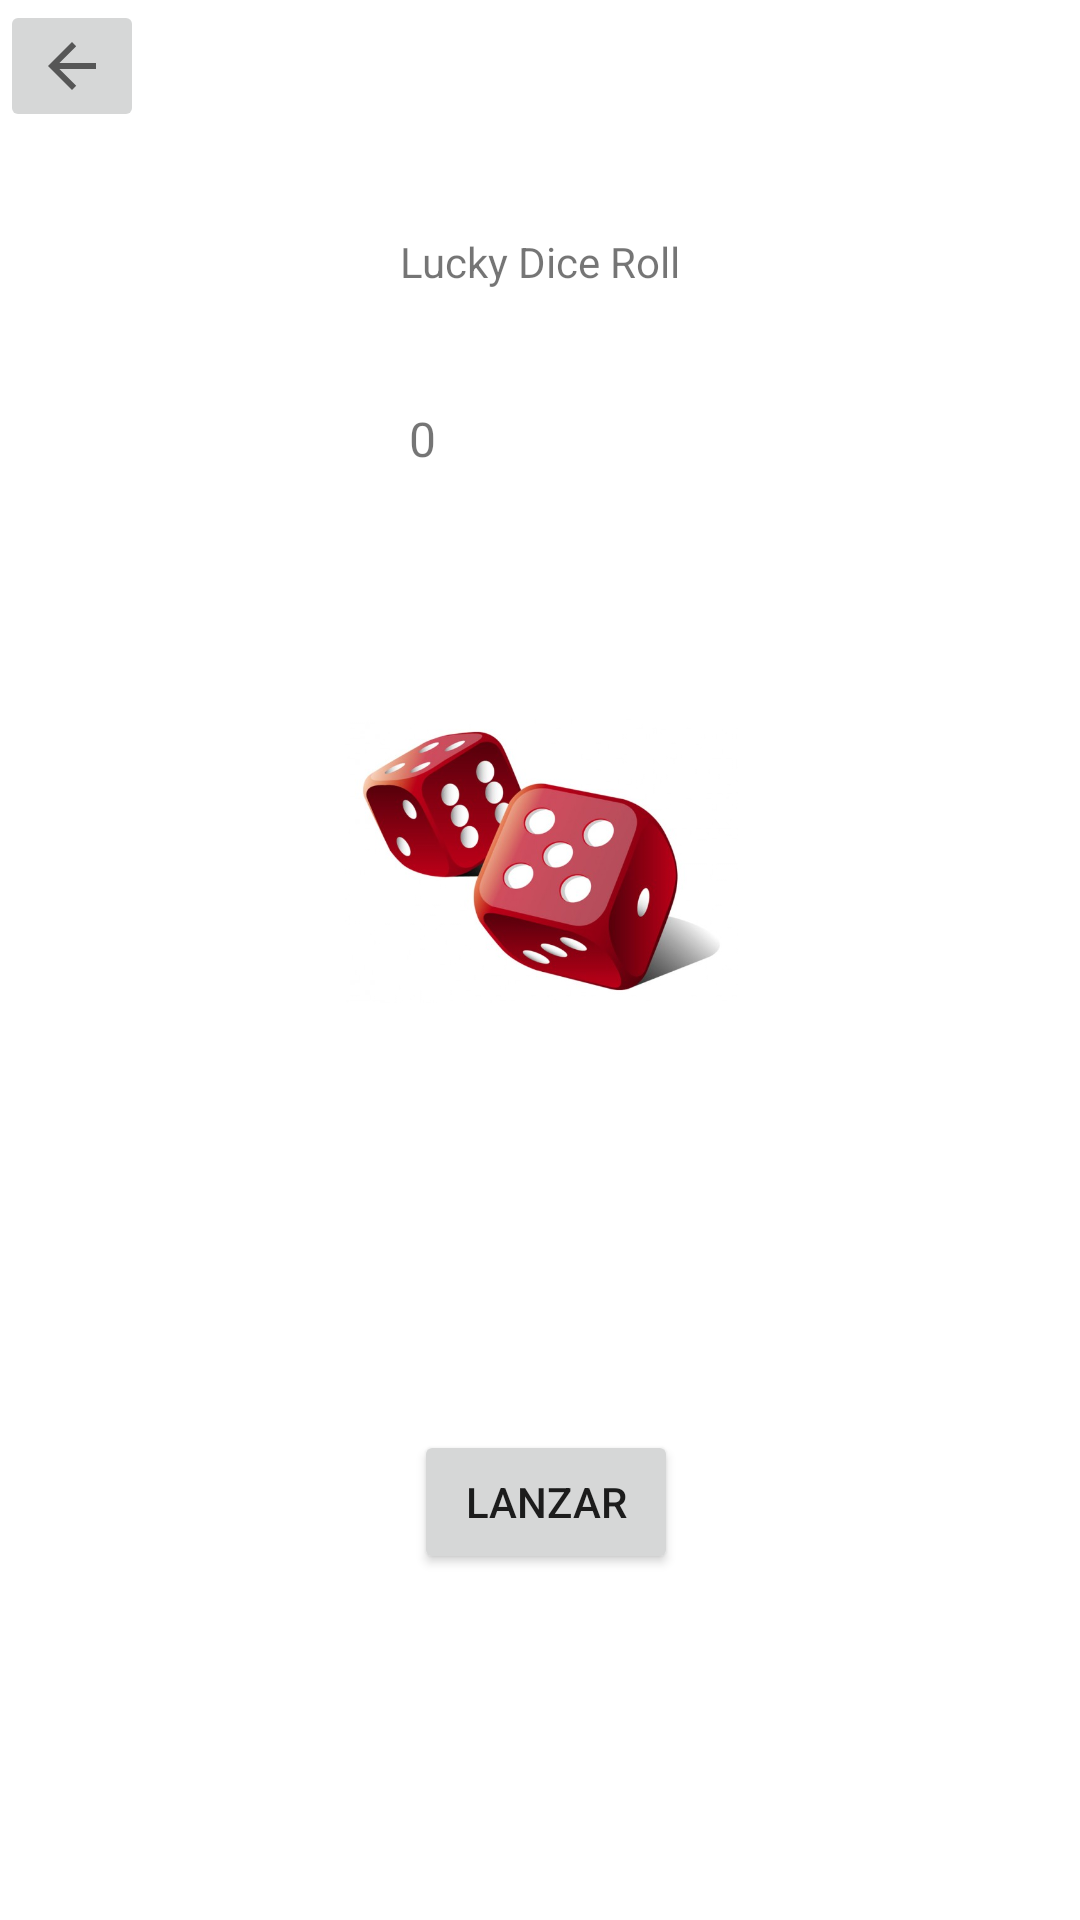

Here is an Android app screen rendered from its layout file. Give the layout XML and the strings, colors and styles it references.
<!-- AndroidManifest.xml: application theme Theme.DiceRollerReyesM -->
<!-- res/layout/activity_suerte.xml -->
<?xml version="1.0" encoding="utf-8"?>
<androidx.constraintlayout.widget.ConstraintLayout xmlns:android="http://schemas.android.com/apk/res/android"
    xmlns:app="http://schemas.android.com/apk/res-auto"
    xmlns:tools="http://schemas.android.com/tools"
    android:layout_width="match_parent"
    android:layout_height="match_parent"
    tools:context=".Suerte">

    <TextView
        android:id="@+id/textView2"
        android:layout_width="wrap_content"
        android:layout_height="wrap_content"
        android:text="Lucky Dice Roll"
        app:layout_constraintBottom_toBottomOf="parent"
        app:layout_constraintEnd_toEndOf="parent"
        app:layout_constraintStart_toStartOf="parent"
        app:layout_constraintTop_toTopOf="parent"
        app:layout_constraintVertical_bias="0.125" />

    <ImageButton
        android:id="@+id/Regresar"
        android:layout_width="wrap_content"
        android:layout_height="wrap_content"
        android:onClick="Regre"
        app:layout_constraintBottom_toBottomOf="parent"
        app:layout_constraintEnd_toEndOf="parent"
        app:layout_constraintHorizontal_bias="0.0"
        app:layout_constraintStart_toStartOf="parent"
        app:layout_constraintTop_toTopOf="parent"
        app:layout_constraintVertical_bias="0.0"

        app:srcCompat="?attr/actionModeCloseDrawable" />

    <Button
        android:id="@+id/button"
        android:layout_width="wrap_content"
        android:layout_height="wrap_content"
        android:onClick="Crear"
        android:text="Lanzar"
        app:layout_constraintBottom_toBottomOf="parent"
        app:layout_constraintEnd_toEndOf="parent"
        app:layout_constraintHorizontal_bias="0.507"
        app:layout_constraintStart_toStartOf="parent"
        app:layout_constraintTop_toTopOf="parent"
        app:layout_constraintVertical_bias="0.805"
        tools:ignore="MissingConstraints" />

    <TextView
        android:id="@+id/textView"
        android:layout_width="77dp"
        android:layout_height="59dp"
        android:text="0"
        android:textSize="16sp"
        app:layout_constraintBottom_toBottomOf="parent"
        app:layout_constraintEnd_toEndOf="parent"
        app:layout_constraintHorizontal_bias="0.482"
        app:layout_constraintStart_toStartOf="parent"
        app:layout_constraintTop_toTopOf="parent"
        app:layout_constraintVertical_bias="0.233" />

    <TextView
        android:id="@+id/Mensaje"
        android:layout_width="176dp"
        android:layout_height="58dp"
        android:textSize="16sp"
        app:layout_constraintBottom_toBottomOf="parent"
        app:layout_constraintEnd_toEndOf="parent"
        app:layout_constraintHorizontal_bias="0.469"
        app:layout_constraintStart_toStartOf="parent"
        app:layout_constraintTop_toTopOf="parent"
        app:layout_constraintVertical_bias="0.688" />

    <ImageView
        android:id="@+id/imageView"
        android:layout_width="131dp"
        android:layout_height="132dp"
        app:layout_constraintBottom_toBottomOf="parent"
        app:layout_constraintEnd_toEndOf="parent"
        app:layout_constraintHorizontal_bias="0.502"
        app:layout_constraintStart_toStartOf="parent"
        app:layout_constraintTop_toTopOf="parent"
        app:layout_constraintVertical_bias="0.435"
        app:srcCompat="@drawable/dados" />
</androidx.constraintlayout.widget.ConstraintLayout>
<!-- resources referenced by this layout -->
<resources>
  <!-- drawable dados: jpg bitmap (drawable, 34345 bytes) -->
  <style name="Theme.DiceRollerReyesM" parent="Theme.MaterialComponents.DayNight.DarkActionBar">
          
          <item name="colorPrimary">@color/purple_500</item>
          <item name="colorPrimaryVariant">@color/purple_700</item>
          <item name="colorOnPrimary">@color/white</item>
          
          <item name="colorSecondary">@color/teal_200</item>
          <item name="colorSecondaryVariant">@color/teal_700</item>
          <item name="colorOnSecondary">@color/black</item>
          
          <item name="android:statusBarColor" tools:targetApi="l">?attr/colorPrimaryVariant</item>
          
      </style>
  <!-- not gathered from this repository: default colours our renderer supplied (Android Studio template values) -->
  <color name="purple_500">#FF6200EE</color>
  <color name="purple_700">#FF3700B3</color>
  <color name="teal_200">#FF03DAC5</color>
  <color name="teal_700">#FF018786</color>
  <color name="black">#FF000000</color>
  <color name="white">#FFFFFFFF</color>
</resources>
